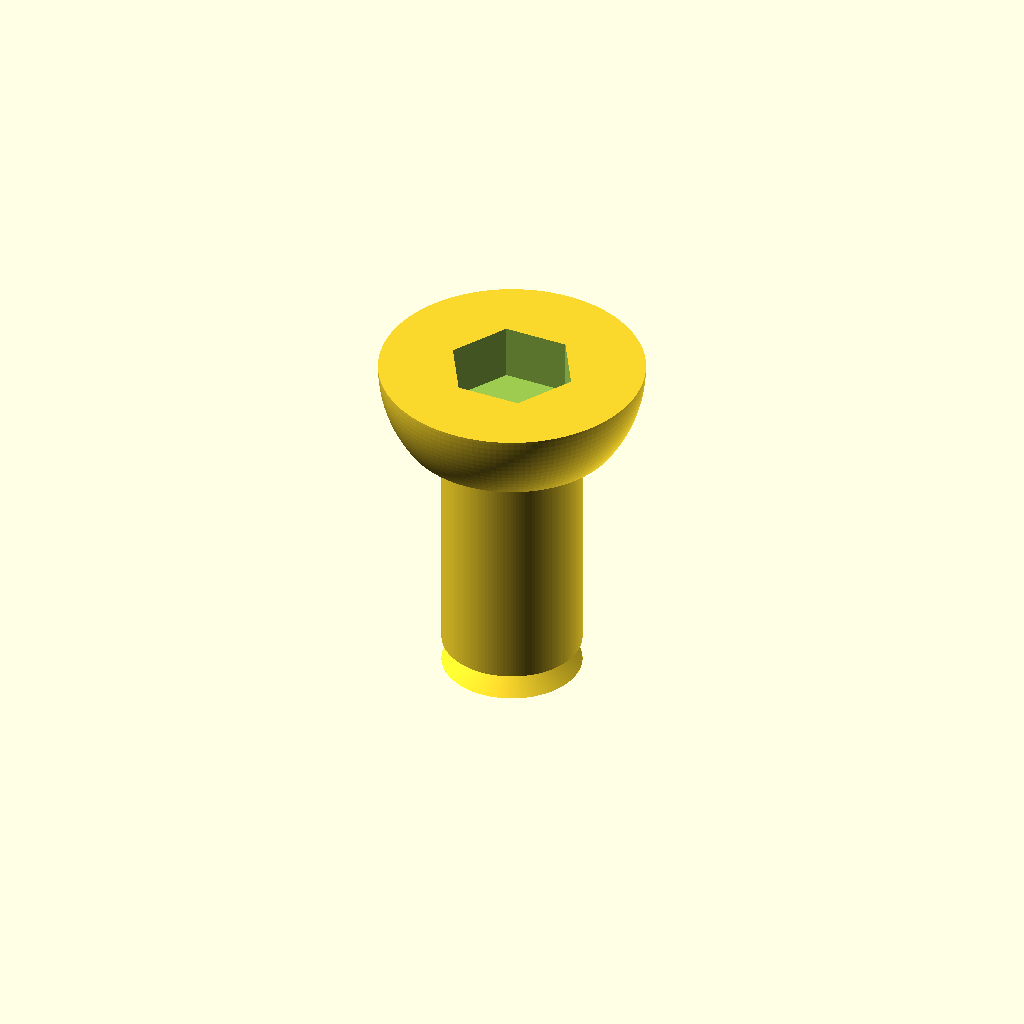
Cell 1 — every parameter at its default value.
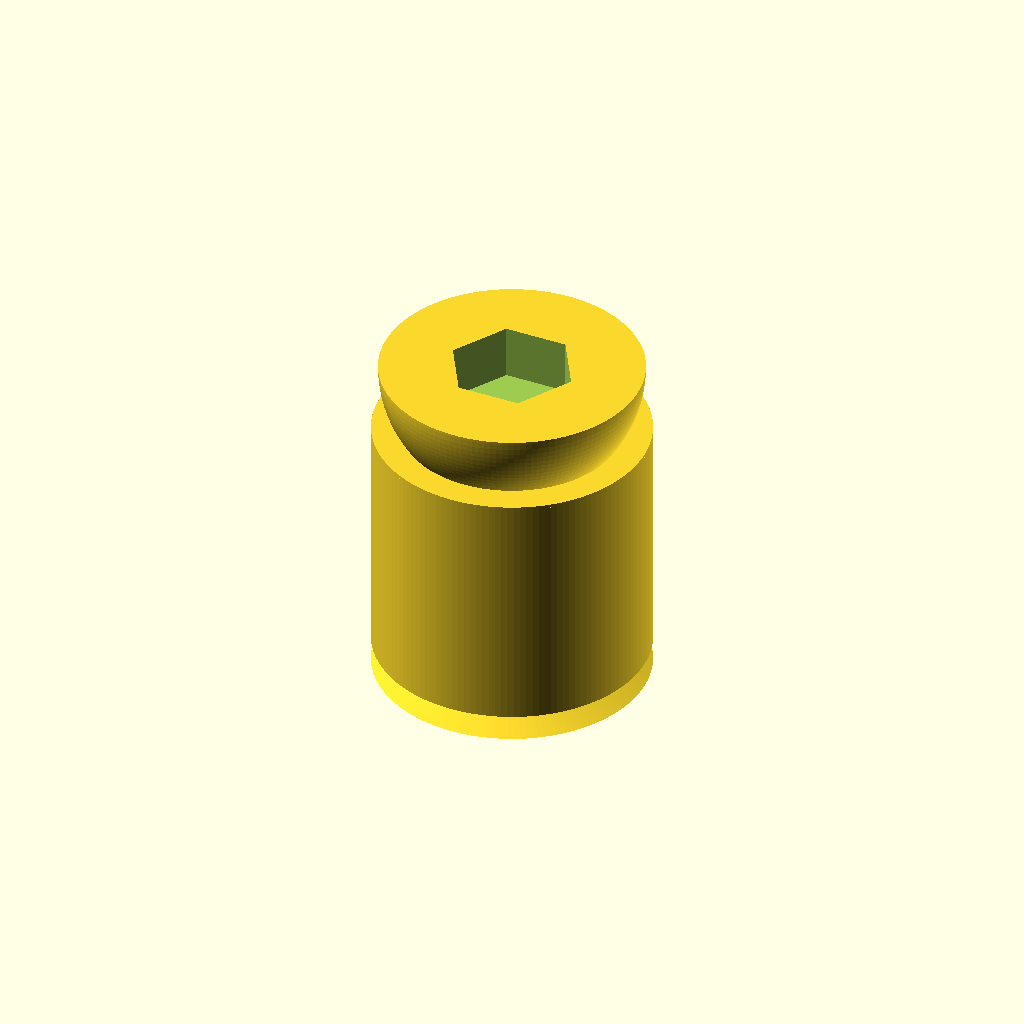
Cell 2: the same model with shaft_diameter_mm = 10.
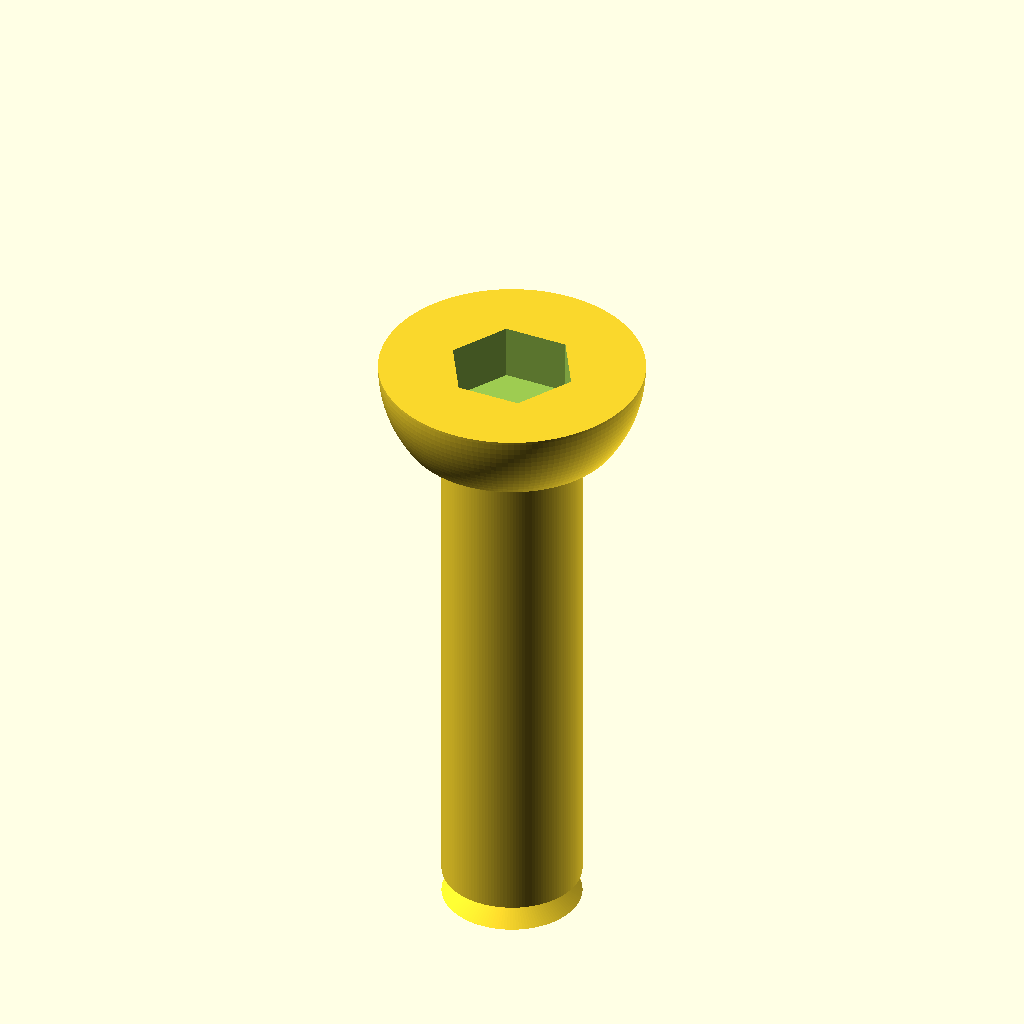
Cell 3 — length_under_head_mm set to 20, the other parameters unchanged.
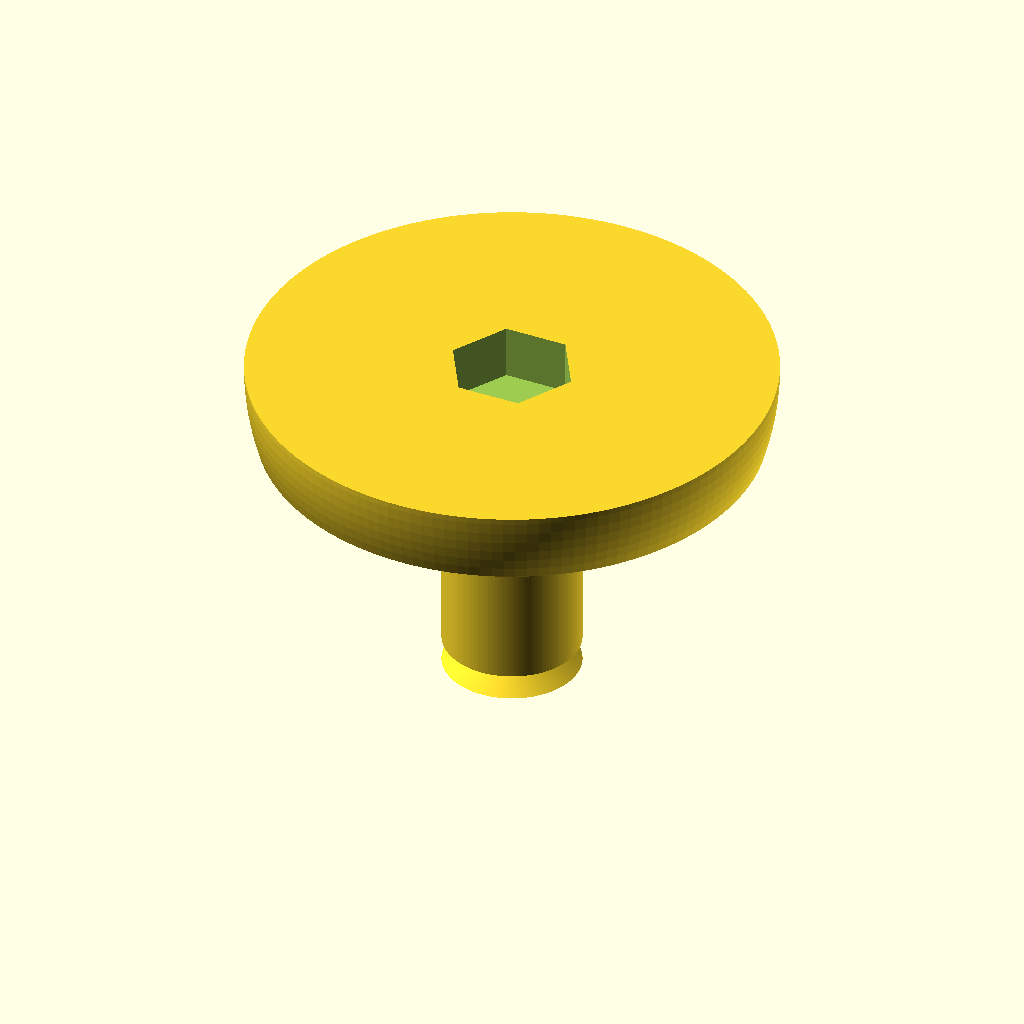
Cell 4: head_diameter_mm = 19 (everything else at default).
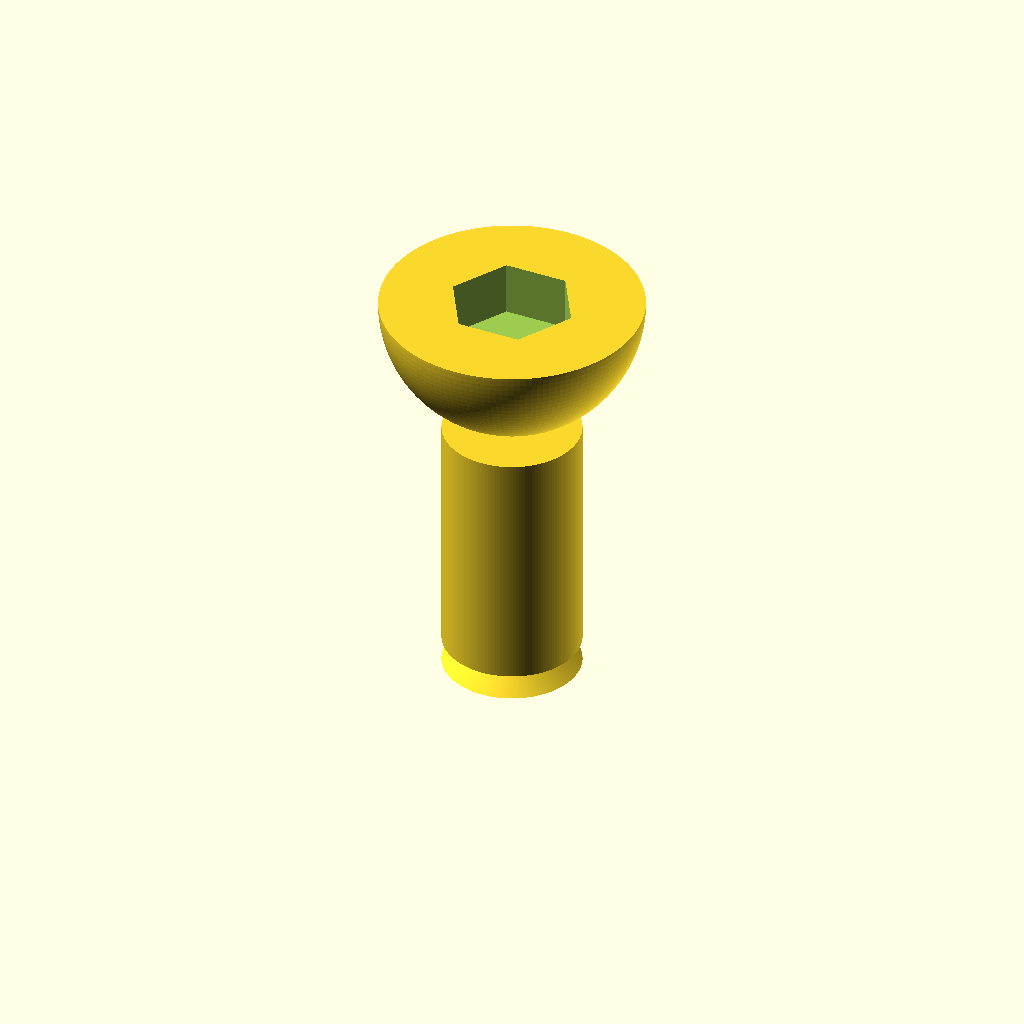
Cell 5: head_height_mm = 5.5 (everything else at default).
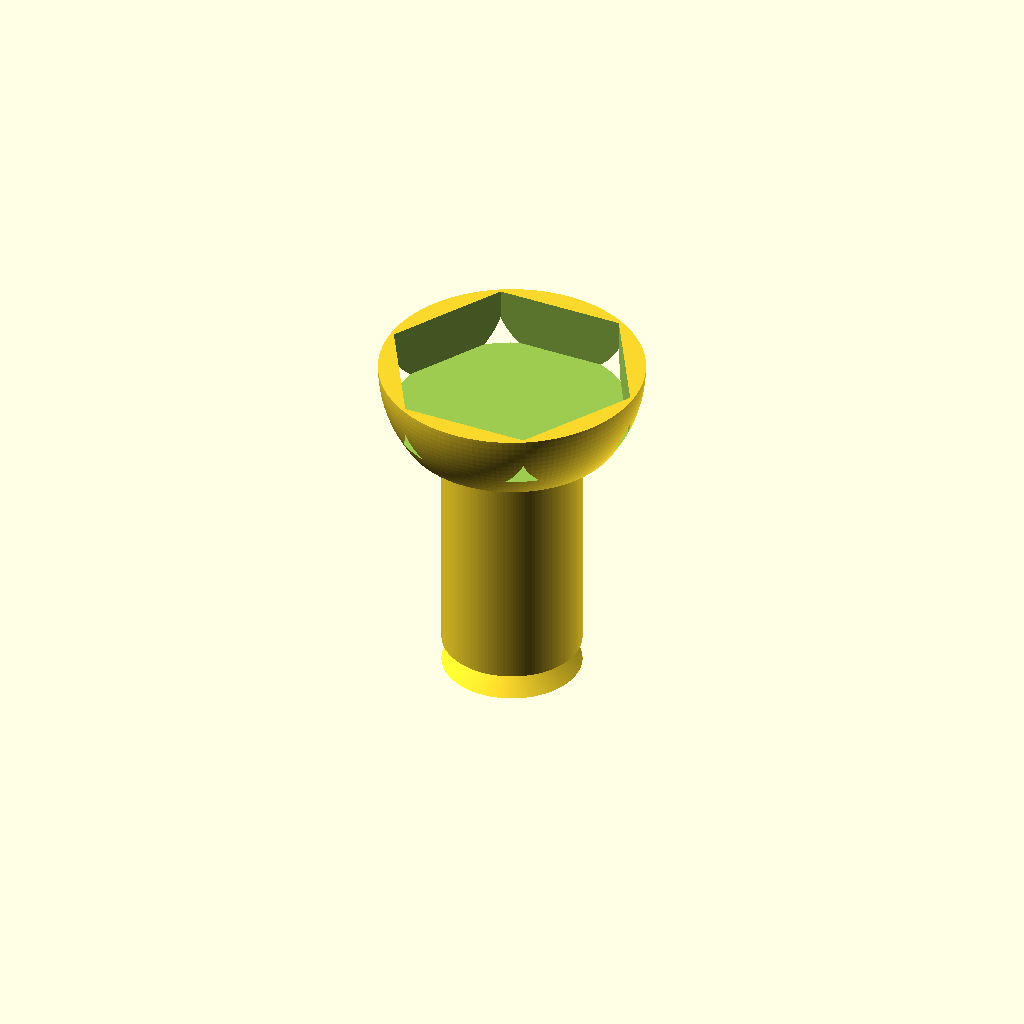
Cell 6: hex_socket_af_mm = 8 (everything else at default).
All cells are drawn from one camera (rotation 55°, 0°, 25°, orthographic, colour scheme Cornfield), so only the parameter changes between them.
OpenSCAD source file results/nopscadlib/ablations/no_verification/scad/screw__M5_dome_screw.scad:
$fn = 140;

// Parameters (mm)
shaft_diameter_mm      = 5.0;   // major diameter
length_under_head_mm   = 10.0;  // from underside of head to tip
head_diameter_mm       = 9.5;
head_height_mm         = 2.75;

hex_socket_af_mm       = 4.0;
hex_socket_depth_mm    = 2.0;

tip_length_mm          = 1.2;
overlap_mm             = 0.25;

// Visual thread (approx)
thread_pitch_mm        = 1.0;
thread_depth_mm        = 0.35;  // radial height of ridge
thread_clearance_mm    = 0.05;  // keep ridge slightly inside major dia to avoid artifacts
thread_start_from_head_mm = 0.2; // start a bit below head underside
thread_end_before_tip_mm  = 0.2; // end a bit above tip

function hex_r_from_af(af) = af / (2 * cos(30));

module dome_head_screw() {
    shaft_r = shaft_diameter_mm / 2;
    head_r  = head_diameter_mm / 2;

    // Coordinate system:
    // underside of head at z=0
    // head extends to +z
    // shank/tip extend to -z
    shank_len = length_under_head_mm - tip_length_mm;

    // Thread region along shank (exclude a little near head and tip)
    thread_z_top = -thread_start_from_head_mm;
    thread_z_bot = -(length_under_head_mm - tip_length_mm - thread_end_before_tip_mm);
    thread_h     = max(0, thread_z_top - thread_z_bot);

    difference() {
        // ONE connected solid: head + shank + tip + thread ridge
        union() {
            // Shank (connected to head at z=0)
            translate([0, 0, -shank_len/2])
                cylinder(h = shank_len + overlap_mm, r = shaft_r, center = true);

            // Conical tip (connected to shank end)
            translate([0, 0, -shank_len - tip_length_mm/2 + overlap_mm])
                cylinder(h = tip_length_mm + overlap_mm, r1 = shaft_r, r2 = 0, center = true);

            // Dome head as spherical cap with exact height, base at z=0
            // Sphere center at z = head_height - sqrt(head_r^2 - base_r^2), with base_r = head_r
            // For a cap with base radius = head_r, this simplifies to center at z = head_height
            // and we keep z in [0, head_height].
            intersection() {
                translate([0, 0, head_height_mm])
                    sphere(r = head_r);
                translate([0, 0, head_height_mm/2])
                    cube([head_diameter_mm*2.2, head_diameter_mm*2.2, head_height_mm], center = true);
            }

            // Visual helical thread ridge (adds material), connected to shank
            if (thread_h > 0.01) {
                turns = thread_h / thread_pitch_mm;
                translate([0, 0, thread_z_bot])
                    linear_extrude(
                        height = thread_h,
                        twist = 360 * turns,
                        slices = max(ceil(80 * turns), 80),
                        convexity = 10
                    )
                    translate([shaft_r - thread_depth_mm - thread_clearance_mm, 0, 0])
                        polygon(points=[
                            [0, -thread_pitch_mm*0.22],
                            [thread_depth_mm, 0],
                            [0,  thread_pitch_mm*0.22]
                        ]);
            }
        }

        // Hex socket cavity (subtracted from head only)
        translate([0, 0, head_height_mm - hex_socket_depth_mm/2 + overlap_mm])
            cylinder(
                h = hex_socket_depth_mm + overlap_mm*2,
                r = hex_r_from_af(hex_socket_af_mm),
                center = true,
                $fn = 6
            );
    }
}

dome_head_screw();
Parameter table extracted from the source (name, type, default, range or options):
shaft_diameter_mm: number, default 5
length_under_head_mm: number, default 10
head_diameter_mm: number, default 9.5
head_height_mm: number, default 2.75
hex_socket_af_mm: number, default 4
hex_socket_depth_mm: number, default 2
tip_length_mm: number, default 1.2
overlap_mm: number, default 0.25
thread_pitch_mm: number, default 1
thread_depth_mm: number, default 0.35
thread_clearance_mm: number, default 0.05
thread_start_from_head_mm: number, default 0.2
thread_end_before_tip_mm: number, default 0.2
